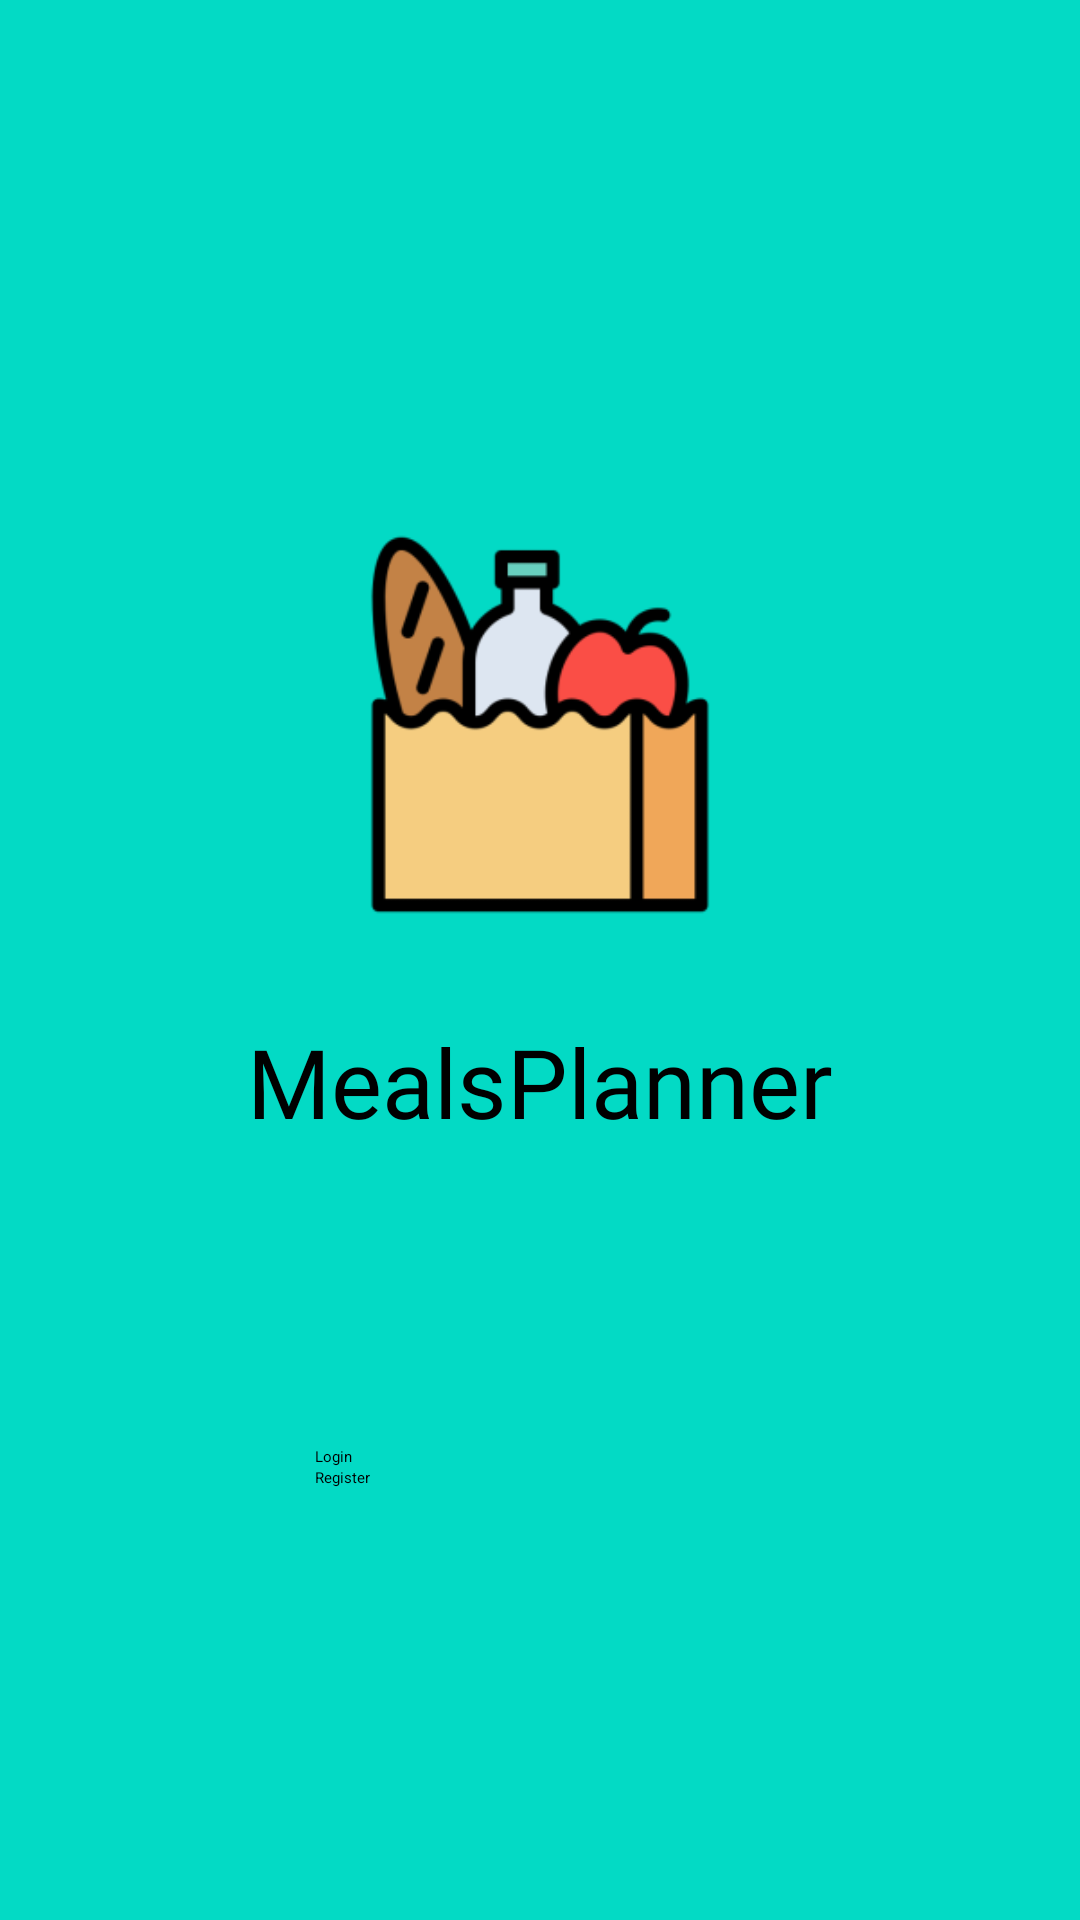

This screen was rendered from an Android layout file. Write that file and the resources it references.
<!-- AndroidManifest.xml: application theme Theme.MealPlanner -->
<!-- res/layout/fragment_landing.xml -->
<?xml version="1.0" encoding="utf-8"?>
<FrameLayout xmlns:android="http://schemas.android.com/apk/res/android"
    xmlns:app="http://schemas.android.com/apk/res-auto"
    xmlns:tools="http://schemas.android.com/tools"
    android:layout_width="match_parent"
    android:layout_height="match_parent"
    tools:context=".ui.landing.LandingFragment">

    <LinearLayout
        android:id="@+id/filter_layout"
        android:layout_width="match_parent"
        android:layout_height="match_parent"
        android:gravity="center_horizontal|center_vertical"
        android:orientation="vertical"
        android:background="@color/teal_200">

        <ImageView
            android:id="@+id/imageView2"
            android:layout_width="194dp"
            android:layout_height="195dp"
            android:contentDescription="TODO"
            android:src="@mipmap/food_icon_foreground" />

        <TextView
            android:id="@+id/textView"
            style="@style/title"
            android:layout_width="wrap_content"
            android:layout_height="wrap_content"
            android:text="@string/app_name" />

        <LinearLayout
            android:layout_width="match_parent"
            android:layout_height="wrap_content"
            android:gravity="center_horizontal|center_vertical"
            android:layout_marginTop="100dp"
            android:orientation="vertical">

            <Button
                android:id="@+id/login_button"
                android:layout_width="150dp"
                android:layout_height="wrap_content"
                android:text="@string/login" />

            <Button
                android:id="@+id/register_button"
                android:layout_width="150dp"
                android:layout_height="wrap_content"
                android:text="@string/register" />
        </LinearLayout>

    </LinearLayout>

</FrameLayout>
<!-- resources referenced by this layout -->
<resources>
  <color name="teal_200">#FF03DAC5</color>
  <!-- mipmap food_icon_foreground: png bitmap (mipmap-hdpi, 4402 bytes) -->
  <string name="app_name">MealsPlanner</string>
  <string name="login">Login</string>
  <string name="register">Register</string>
  <style name="title">
          <item name="android:textAlignment">center</item>
          <item name="android:textSize">@dimen/title_text_size</item>
          <item name="android:textColor">@android:color/black</item>
          <item name="android:fontFamily">@font/roboto</item>
      </style>
  <dimen name="title_text_size">32sp</dimen>
</resources>
